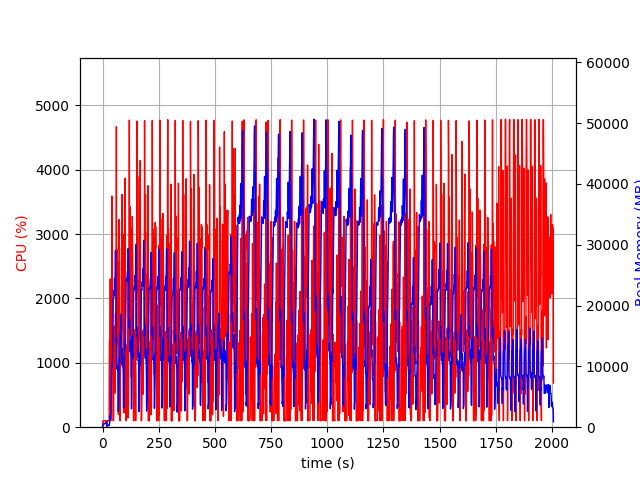

Data behind this chart, as committed beside it:
elapsed_time, nproc, cpu, mem_real, mem_virtual
5.507469177246094e-05, 2, 0.0, 18.62, 3201
1.008, 4, 7.9, 294.3, 4328
2.019, 4, 99.1, 494.1, 4537
3.028, 4, 100.0, 531.2, 4623
4.038, 4, 100.0, 529.9, 4623
5.048, 4, 100.1, 534.3, 4623
6.057, 4, 99.0, 538.9, 4623
7.067, 4, 100.1, 539.2, 4623
8.077, 4, 99.1, 532.8, 4623
9.086, 4, 100.0, 531.5, 4623
10.1, 4, 99.1, 564.5, 4671
11.11, 4, 100.0, 616.1, 4727
12.11, 4, 99.0, 666.3, 4791
13.12, 4, 101.1, 709.6, 4797
14.13, 4, 99.1, 754.1, 4877
15.14, 4, 100.0, 806.6, 4973
16.15, 4, 100.0, 845.6, 4973
17.16, 4, 99.1, 883.4, 4973
18.17, 2, 41.6, 202.9, 3779
19.18, 2, 0.0, 198.8, 3837
20.19, 2, 99.0, 232.2, 3939
21.2, 2, 101.0, 239.1, 3939
22.21, 2, 99.2, 246, 3939
23.22, 2, 100.1, 252.9, 3939
24.23, 2, 100.1, 259.8, 3939
25.24, 2, 99.0, 286, 4051
26.25, 2, 100.1, 300.1, 4051
27.26, 2, 100.1, 317.8, 4075
28.27, 2, 100.2, 335.3, 4103
29.27, 2, 96.1, 261.4, 4176
30.28, 2, 1030, 546.8, 8377
31.29, 2, 1351, 628.9, 8409
32.3, 2, 623.9, 1090, 9065
33.32, 2, 945.2, 1899, 10345
34.33, 2, 2304, 1301, 11891
35.33, 2, 452.1, 1237, 12979
36.35, 2, 99.3, 1241, 12979
37.35, 2, 869.0, 2221, 12560
38.36, 2, 488.6, 2600, 14374
39.38, 2, 2106, 5490, 19087
40.39, 2, 1472, 9424, 22173
41.39, 2, 3592, 9528, 26269
42.4, 2, 2297, 10528, 26269
43.42, 2, 2970, 9818, 26269
44.42, 2, 1736, 11544, 32913
45.43, 2, 1067, 13544, 43153
46.44, 2, 101.3, 17336, 43153
47.45, 2, 100.2, 21168, 43153
48.45, 2, 101.2, 21262, 43153
49.46, 2, 103.1, 21186, 43153
50.47, 2, 1359, 21600, 43153
51.48, 2, 1570, 22452, 43153
52.5, 2, 874.1, 21679, 43153
53.5, 2, 1499, 24438, 43183
54.51, 2, 1114, 22260, 43191
55.52, 2, 529.0, 23198, 55486
56.53, 2, 1152, 26398, 55486
57.55, 2, 1760, 29055, 56146
58.55, 2, 1431, 25288, 56266
59.56, 2, 1118, 22893, 56302
... 1,925 more rows
